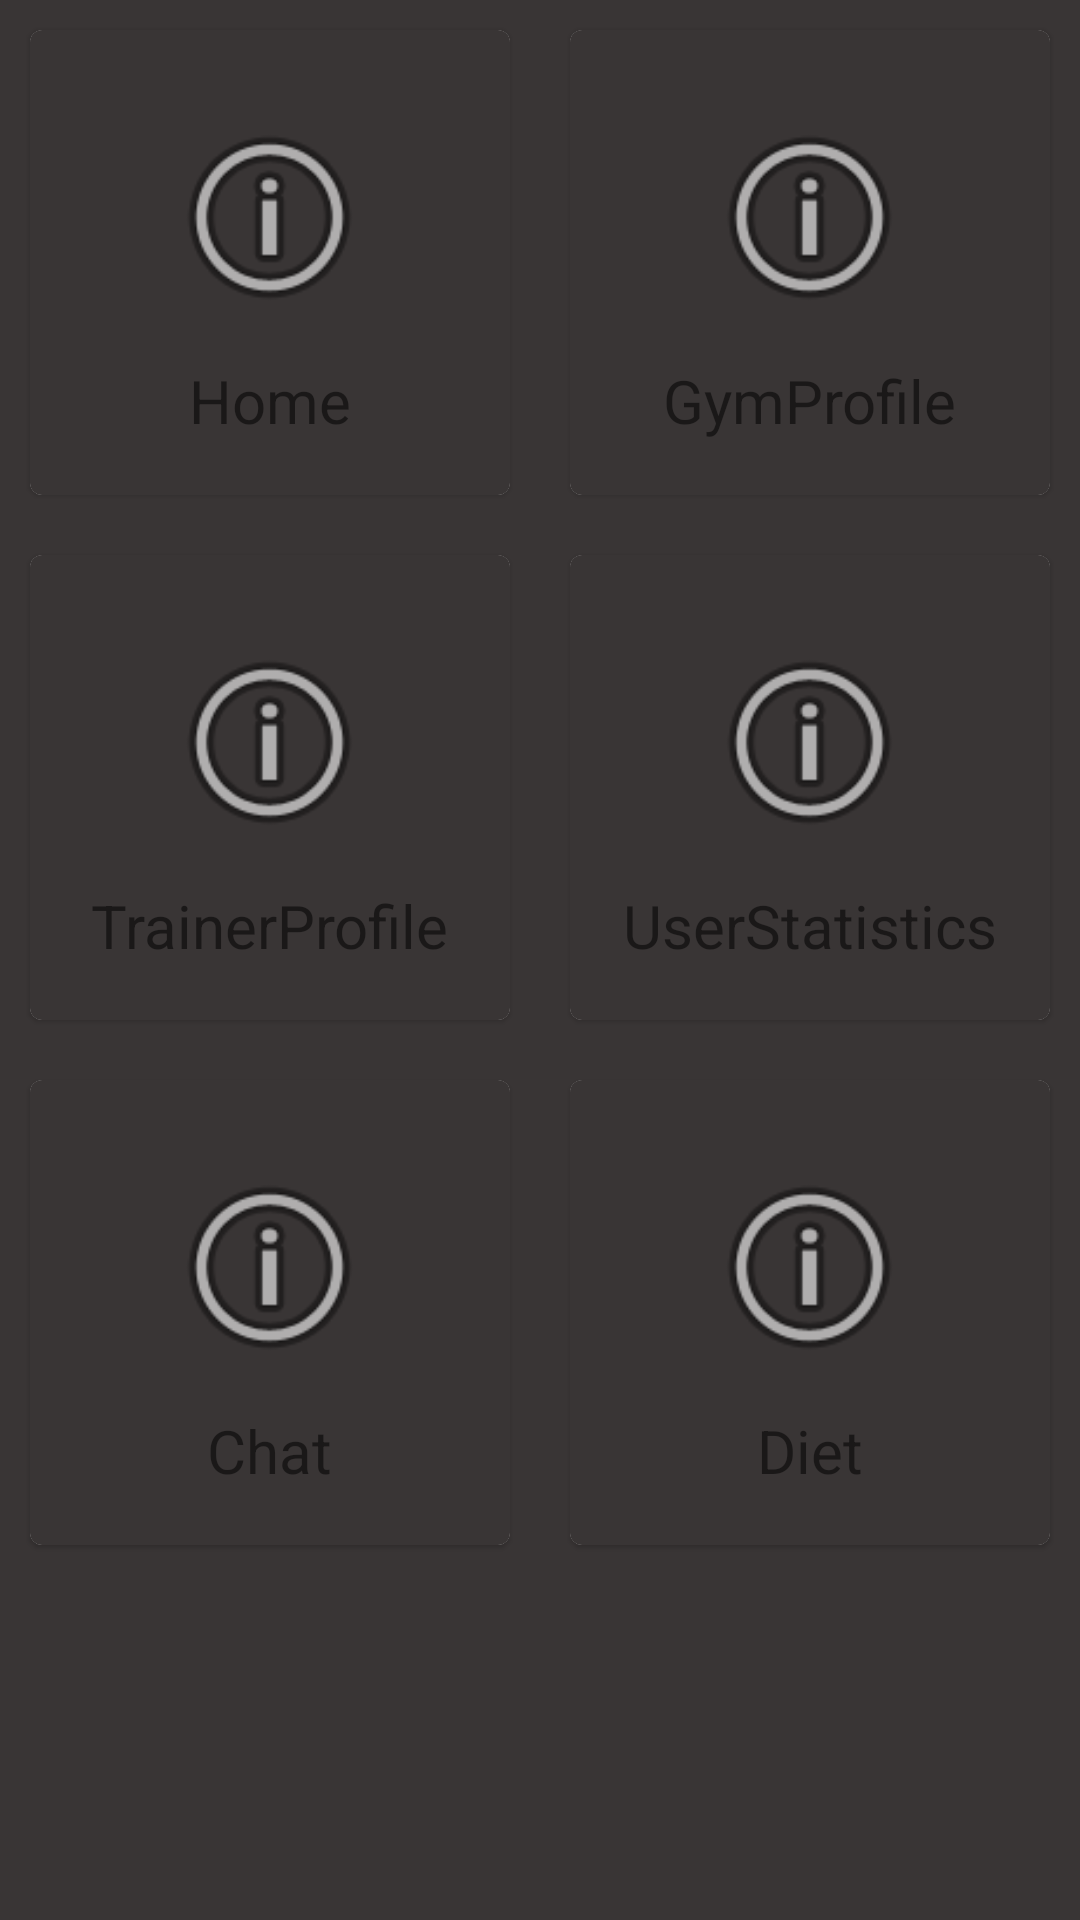

Reconstruct the res/layout file that produces this screen, plus the resources it refers to.
<!-- AndroidManifest.xml: application theme Theme.FitCoach -->
<!-- res/layout/activity_main.xml -->
<?xml version="1.0" encoding="utf-8"?>
<ScrollView xmlns:android="http://schemas.android.com/apk/res/android"
    xmlns:app="http://schemas.android.com/apk/res-auto"
    xmlns:tools="http://schemas.android.com/tools"
    android:layout_width="match_parent"
    android:layout_height="match_parent"
    android:elevation="2dp"
    android:background="@color/gray"
    tools:context=".MainActivity">

    <androidx.constraintlayout.widget.ConstraintLayout
        android:layout_width="match_parent"
        android:layout_height="match_parent">

        <LinearLayout
            android:id="@+id/linearLayout"
            android:layout_width="0dp"
            android:layout_height="175dp"
            android:orientation="horizontal"
            android:weightSum="1"
            app:layout_constraintEnd_toEndOf="parent"
            app:layout_constraintStart_toStartOf="parent"
            app:layout_constraintTop_toTopOf="parent">

            <com.google.android.material.card.MaterialCardView
                android:layout_width="0dp"
                android:layout_height="match_parent"
                android:layout_margin="10dp"
                android:layout_weight="0.5">

                <RelativeLayout
                    android:layout_width="match_parent"
                    android:layout_height="match_parent"
                    android:background="@color/gray">

                    <TextView
                        android:id="@+id/textView1"
                        android:layout_width="wrap_content"
                        android:layout_height="wrap_content"
                        android:layout_below="@id/imageView1"
                        android:layout_centerHorizontal="true"
                        android:layout_marginTop="10dp"
                        android:text="Home"
                        android:textSize="20sp" />

                    <ImageView
                        android:id="@+id/imageView1"
                        android:layout_width="75dp"
                        android:layout_height="75dp"
                        android:layout_centerHorizontal="true"
                        android:layout_marginTop="25dp"
                        app:srcCompat="@android:drawable/ic_menu_info_details" />
                </RelativeLayout>
            </com.google.android.material.card.MaterialCardView>

            <com.google.android.material.card.MaterialCardView
                android:layout_width="0dp"
                android:layout_height="match_parent"
                android:layout_margin="10dp"
                android:layout_weight="0.5">

                <RelativeLayout
                    android:layout_width="match_parent"
                    android:layout_height="match_parent"
                    android:background="@color/gray">

                    <TextView
                        android:id="@+id/textView2"
                        android:layout_width="wrap_content"
                        android:layout_height="wrap_content"
                        android:layout_below="@id/imageView2"
                        android:layout_centerHorizontal="true"
                        android:layout_marginTop="10dp"
                        android:text="GymProfile"
                        android:textSize="20sp" />

                    <ImageView
                        android:id="@+id/imageView2"
                        android:layout_width="75dp"
                        android:layout_height="75dp"
                        android:layout_centerHorizontal="true"
                        android:layout_marginTop="25dp"
                        app:srcCompat="@android:drawable/ic_menu_info_details" />
                </RelativeLayout>
            </com.google.android.material.card.MaterialCardView>
        </LinearLayout>

        <LinearLayout
            android:id="@+id/linearLayout2"
            android:layout_width="0dp"
            android:layout_height="175dp"
            android:orientation="horizontal"
            android:weightSum="1"
            app:layout_constraintEnd_toEndOf="@id/linearLayout"
            app:layout_constraintHorizontal_bias="0.0"
            app:layout_constraintStart_toStartOf="parent"
            app:layout_constraintTop_toBottomOf="@+id/linearLayout">

            <com.google.android.material.card.MaterialCardView
                android:layout_width="0dp"
                android:layout_height="match_parent"
                android:layout_margin="10dp"
                android:layout_weight="0.5">

                <RelativeLayout
                    android:layout_width="match_parent"
                    android:layout_height="match_parent"
                    android:background="@color/gray">

                    <TextView
                        android:id="@+id/textView3"
                        android:layout_width="wrap_content"
                        android:layout_height="wrap_content"
                        android:layout_below="@id/imageView3"
                        android:layout_centerHorizontal="true"
                        android:layout_marginTop="10dp"
                        android:text="TrainerProfile"
                        android:textSize="20sp" />

                    <ImageView
                        android:id="@+id/imageView3"
                        android:layout_width="75dp"
                        android:layout_height="75dp"
                        android:layout_centerHorizontal="true"
                        android:layout_marginTop="25dp"
                        app:srcCompat="@android:drawable/ic_menu_info_details" />
                </RelativeLayout>
            </com.google.android.material.card.MaterialCardView>

            <com.google.android.material.card.MaterialCardView
                android:layout_width="0dp"
                android:layout_height="match_parent"
                android:layout_margin="10dp"
                android:layout_weight="0.5">

                <RelativeLayout
                    android:layout_width="match_parent"
                    android:layout_height="match_parent"
                    android:background="@color/gray">

                    <TextView
                        android:id="@+id/textView4"
                        android:layout_width="wrap_content"
                        android:layout_height="wrap_content"
                        android:layout_below="@id/imageView4"
                        android:layout_centerHorizontal="true"
                        android:layout_marginTop="10dp"
                        android:text="UserStatistics"
                        android:textSize="20sp" />

                    <ImageView
                        android:id="@+id/imageView4"
                        android:layout_width="75dp"
                        android:layout_height="75dp"
                        android:layout_centerHorizontal="true"
                        android:layout_marginTop="25dp"
                        app:srcCompat="@android:drawable/ic_menu_info_details" />
                </RelativeLayout>
            </com.google.android.material.card.MaterialCardView>
        </LinearLayout>

        <LinearLayout
            android:layout_width="0dp"
            android:layout_height="175dp"
            android:orientation="horizontal"
            android:weightSum="1"
            app:layout_constraintEnd_toEndOf="@id/linearLayout"
            app:layout_constraintHorizontal_bias="0.0"
            app:layout_constraintStart_toStartOf="parent"
            app:layout_constraintTop_toBottomOf="@+id/linearLayout2">

            <com.google.android.material.card.MaterialCardView
                android:layout_width="0dp"
                android:layout_height="match_parent"
                android:layout_margin="10dp"
                android:layout_weight="0.5">

                <RelativeLayout
                    android:layout_width="match_parent"
                    android:layout_height="match_parent"
                    android:background="@color/gray">

                    <TextView
                        android:id="@+id/textView5"
                        android:layout_width="wrap_content"
                        android:layout_height="wrap_content"
                        android:layout_below="@id/imageView5"
                        android:layout_centerHorizontal="true"
                        android:layout_marginTop="10dp"
                        android:text="Chat"
                        android:textSize="20sp" />

                    <ImageView
                        android:id="@+id/imageView5"
                        android:layout_width="75dp"
                        android:layout_height="75dp"
                        android:layout_centerHorizontal="true"
                        android:layout_marginTop="25dp"
                        app:srcCompat="@android:drawable/ic_menu_info_details" />
                </RelativeLayout>
            </com.google.android.material.card.MaterialCardView>

            <com.google.android.material.card.MaterialCardView
                android:layout_width="0dp"
                android:layout_height="match_parent"
                android:layout_margin="10dp"
                android:layout_weight="0.5">

                <RelativeLayout
                    android:layout_width="match_parent"
                    android:layout_height="match_parent"
                    android:background="@color/gray">

                    <TextView
                        android:id="@+id/textView6"
                        android:layout_width="wrap_content"
                        android:layout_height="wrap_content"
                        android:layout_below="@id/imageView6"
                        android:layout_centerHorizontal="true"
                        android:layout_marginTop="10dp"
                        android:text="Diet"
                        android:textSize="20sp" />

                    <ImageView
                        android:id="@+id/imageView6"
                        android:layout_width="75dp"
                        android:layout_height="75dp"
                        android:layout_centerHorizontal="true"
                        android:layout_marginTop="25dp"
                        app:srcCompat="@android:drawable/ic_menu_info_details" />
                </RelativeLayout>
            </com.google.android.material.card.MaterialCardView>
        </LinearLayout>
    </androidx.constraintlayout.widget.ConstraintLayout>
</ScrollView>
<!-- resources referenced by this layout -->
<resources>
  <color name="gray">#393535</color>
  <style name="Theme.FitCoach" parent="Theme.MaterialComponents.DayNight.DarkActionBar">
          
          <item name="colorPrimary">@color/colorPrimary</item>
          <item name="colorPrimaryVariant">@color/colorPrimaryDark</item>
          <item name="colorOnPrimary">@color/white</item>
          
          <item name="colorSecondary">@color/teal_200</item>
          <item name="colorSecondaryVariant">@color/teal_700</item>
          <item name="colorOnSecondary">@color/colorPrimaryDark</item>
          
          <item name="android:statusBarColor" tools:targetApi="l">?attr/colorPrimaryVariant</item>
          
      </style>
  <color name="colorPrimary">#F57C00</color>
  <color name="colorPrimaryDark">#F57C00</color>
  <color name="white">#FFFFFFFF</color>
  <color name="teal_200">#FF03DAC5</color>
  <color name="teal_700">#FF018786</color>
</resources>
